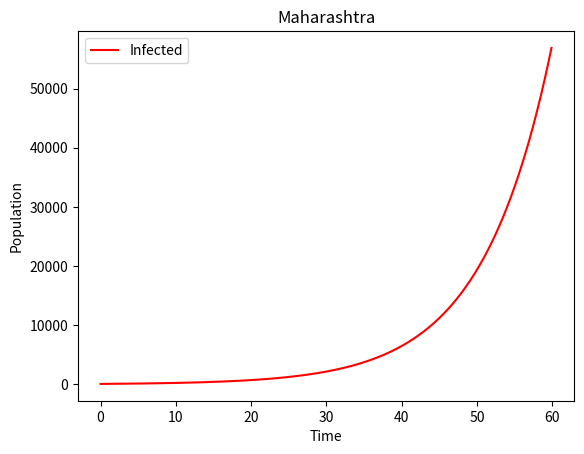

Source code (Python):
Λ = 3300
alpha =2.1e-9
β1 = 4e-7
β2 = 0.005
sigma1 = 0.0005
sigma2 = 0.1
sigma3 = 0.005
r1 = 0.04
r2 = 0.002
d1 = 0.000015
d2 = 0.0032

# Initialize variables with initial conditions
S = 75000000
E = 225
Q = 800
I = 58
R = 30000000
t=0

delta_t = 0.1  # Time step (day)
T = 60    # Total duration of the simulation

def ds_dt(S, E, Q, I, R):
    return Λ - alpha * S * E - sigma1 * S - β1 * S - d1 * S 

def de_dt(S, E, Q, I, R):
    return alpha * S * E - r1 * E - β2 * E - d1 * E

def dq_dt(S, E, Q, I, R):
    return β1 * S + β2 * E - r2 * Q - sigma2 * Q - d1 * Q

def di_dt(S, E, Q, I, R):
    return r1 * E + r2 * Q - sigma3 * I - d1 * I - d2 * I

def dr_dt(S, E, Q, I, R):
    return sigma1 * S + sigma2 * Q + sigma3 * I - d1 * R


def runge_kutta_step(S, E, Q, I, R, h):
    k1s = ds_dt(S, E, Q, I, R) * h
    k1e = de_dt(S, E, Q, I, R) * h
    k1q = dq_dt(S, E, Q, I, R) * h
    k1i = di_dt(S, E, Q, I, R) * h
    k1r = dr_dt(S, E, Q, I, R) * h

    k2s = ds_dt(S + 0.5 * k1s, E + 0.5 * k1e, Q + 0.5 * k1q, I + 0.5 * k1i, R + 0.5 * k1r) * h
    k2e = de_dt(S + 0.5 * k1s, E + 0.5 * k1e, Q + 0.5 * k1q, I + 0.5 * k1i, R + 0.5 * k1r) * h
    k2q = dq_dt(S + 0.5 * k1s, E + 0.5 * k1e, Q + 0.5 * k1q, I + 0.5 * k1i, R + 0.5 * k1r) * h
    k2i = di_dt(S + 0.5 * k1s, E + 0.5 * k1e, Q + 0.5 * k1q, I + 0.5 * k1i, R + 0.5 * k1r) * h
    k2r = dr_dt(S + 0.5 * k1s, E + 0.5 * k1e, Q + 0.5 * k1q, I + 0.5 * k1i, R + 0.5 * k1r) * h

    k3s = ds_dt(S + 0.5 * k2s, E + 0.5 * k2e, Q + 0.5 * k2q, I + 0.5 * k2i, R + 0.5 * k2r) * h
    k3e = de_dt(S + 0.5 * k2s, E + 0.5 * k2e, Q + 0.5 * k2q, I + 0.5 * k2i, R + 0.5 * k2r) * h
    k3q = dq_dt(S + 0.5 * k2s, E + 0.5 * k2e, Q + 0.5 * k2q, I + 0.5 * k2i, R + 0.5 * k2r) * h
    k3i = di_dt(S + 0.5 * k2s, E + 0.5 * k2e, Q + 0.5 * k2q, I + 0.5 * k2i, R + 0.5 * k2r) * h
    k3r = dr_dt(S + 0.5 * k2s, E + 0.5 * k2e, Q + 0.5 * k2q, I + 0.5 * k2i, R + 0.5 * k2r) * h

    k4s = ds_dt(S + k3s, E + k3e, Q + k3q, I + k3i, R + k3r) * h
    k4e = de_dt(S + k3s, E + k3e, Q + k3q, I + k3i, R + k3r) * h
    k4q = dq_dt(S + k3s, E + k3e, Q + k3q, I + k3i, R + k3r) * h
    k4i = di_dt(S + k3s, E + k3e, Q + k3q, I + k3i, R + k3r) * h
    k4r = dr_dt(S + k3s, E + k3e, Q + k3q, I + k3i, R + k3r) * h

    S += (k1s + 2 * k2s + 2 * k3s + k4s) / 6
    E += (k1e + 2 * k2e + 2 * k3e + k4e) / 6
    Q += (k1q + 2 * k2q + 2 * k3q + k4q) / 6
    I += (k1i + 2 * k2i + 2 * k3i + k4i) / 6
    R += (k1r + 2 * k2r + 2 * k3r + k4r) / 6

    return S, E, Q, I, R

import matplotlib.pyplot as plt

# Lists to store the values 
time_steps = []
susceptible_values = []
exposed_values = []
quarantined_values = []
infected_values = []
recovered_values = []

# Main simulation loop 
while t < T:
    time_steps.append(t)
    susceptible_values.append(S)
    exposed_values.append(E)
    quarantined_values.append(Q)
    infected_values.append(I)
    recovered_values.append(R)
    
    S, E, Q, I, R = runge_kutta_step(S, E, Q, I, R, delta_t)
    t += delta_t

# Plotting the graphs
"""plt.figure(figsize=(10, 6))
plt.plot(time_steps, susceptible_values, label='Susceptible', color='blue')
plt.xlabel('Time')
plt.ylabel('Population')
plt.title('Maharashtra')
plt.legend()
plt.show()
plt.plot(time_steps, exposed_values, label='Exposed', color='orange')
plt.xlabel('Time')
plt.ylabel('Population')
plt.title('Maharashtra')
plt.legend()
plt.show()
plt.plot(time_steps, quarantined_values, label='Quarantined', color='green')
plt.xlabel('Time')
plt.ylabel('Population')
plt.title('Maharashtra')
plt.legend()
plt.show()"""

plt.plot(time_steps, recovered_values, label='Recovered', color='purple')
plt.xlabel('Time')
plt.ylabel('Population')
plt.title('Maharashtra')
plt.legend()
plt.show()
"""
plt.plot(time_steps, infected_values, label='Infected', color='red')
plt.xlabel('Time')
plt.ylabel('Population')
plt.title('Maharashtra')
plt.legend()
plt.show()"""


